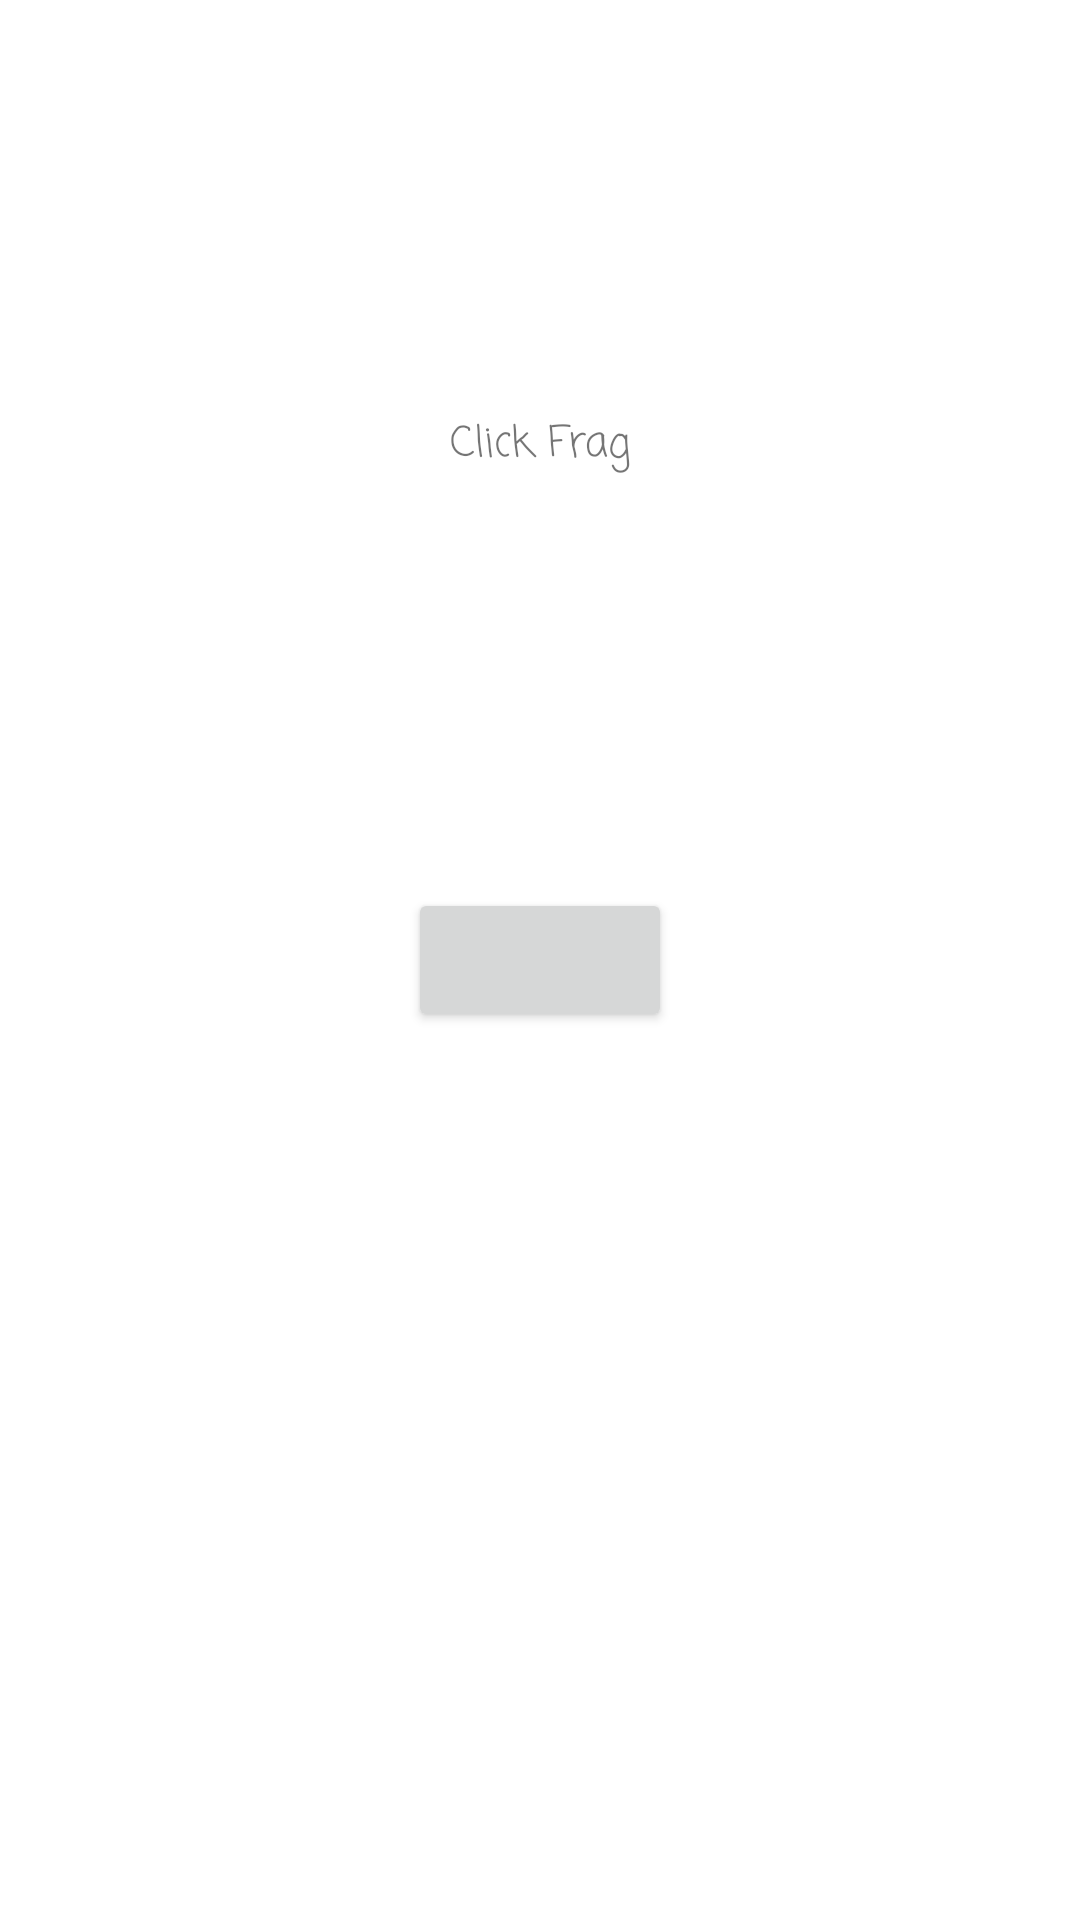

Android layout source for this screen:
<!-- AndroidManifest.xml: application theme Theme.Gulliver_v2 -->
<!-- res/layout/fragment_click.xml -->
<?xml version="1.0" encoding="utf-8"?>
<androidx.constraintlayout.widget.ConstraintLayout xmlns:android="http://schemas.android.com/apk/res/android"
    xmlns:app="http://schemas.android.com/apk/res-auto"
    xmlns:tools="http://schemas.android.com/tools"
    android:layout_width="match_parent"
    android:layout_height="match_parent"
    tools:context=".HomeFragment">

    

    <TextView
        android:id="@+id/def"
        android:layout_width="wrap_content"
        android:layout_height="wrap_content"
        android:text="Click Frag"
        app:layout_constraintBottom_toTopOf="@+id/check1"
        app:layout_constraintEnd_toEndOf="parent"
        app:layout_constraintStart_toStartOf="parent"
        app:layout_constraintTop_toTopOf="parent" />

    <Button
        android:id="@+id/check1"
        android:layout_width="wrap_content"
        android:layout_height="wrap_content"
        app:layout_constraintBottom_toBottomOf="parent"
        app:layout_constraintEnd_toEndOf="parent"
        app:layout_constraintStart_toStartOf="parent"
        app:layout_constraintTop_toTopOf="parent" />

</androidx.constraintlayout.widget.ConstraintLayout>
<!-- resources referenced by this layout -->
<resources>
  <style name="Theme.Gulliver_v2" parent="Theme.MaterialComponents.DayNight.NoActionBar">
          
          <item name="colorPrimary">@color/white</item>
          <item name="colorPrimaryVariant">@color/one_piece</item>
          <item name="colorOnPrimary">@color/one_piece</item>
          
          <item name="colorSecondary">@color/teal_200</item>
          <item name="colorSecondaryVariant">@color/teal_700</item>
          <item name="colorOnSecondary">@color/black</item>
          
          <item name="android:statusBarColor" tools:targetApi="l">?attr/colorPrimaryVariant</item>
          
          <item name="drawerArrowStyle">@style/DrawerIconStyle</item>
          <item name="android:fontFamily"> casual </item>
  
      </style>
  <color name="white">#FFFFFFFF</color>
  <color name="one_piece">#FF1D3132</color>
  <color name="teal_200">#FF03DAC5</color>
  <color name="teal_700">#FF018786</color>
  <color name="black">#FF000000</color>
  <style name="DrawerIconStyle" parent="Widget.AppCompat.DrawerArrowToggle">
          <item name="color">@android:color/black</item>
          <item name="android:fontFamily"> casual </item>
      </style>
</resources>
